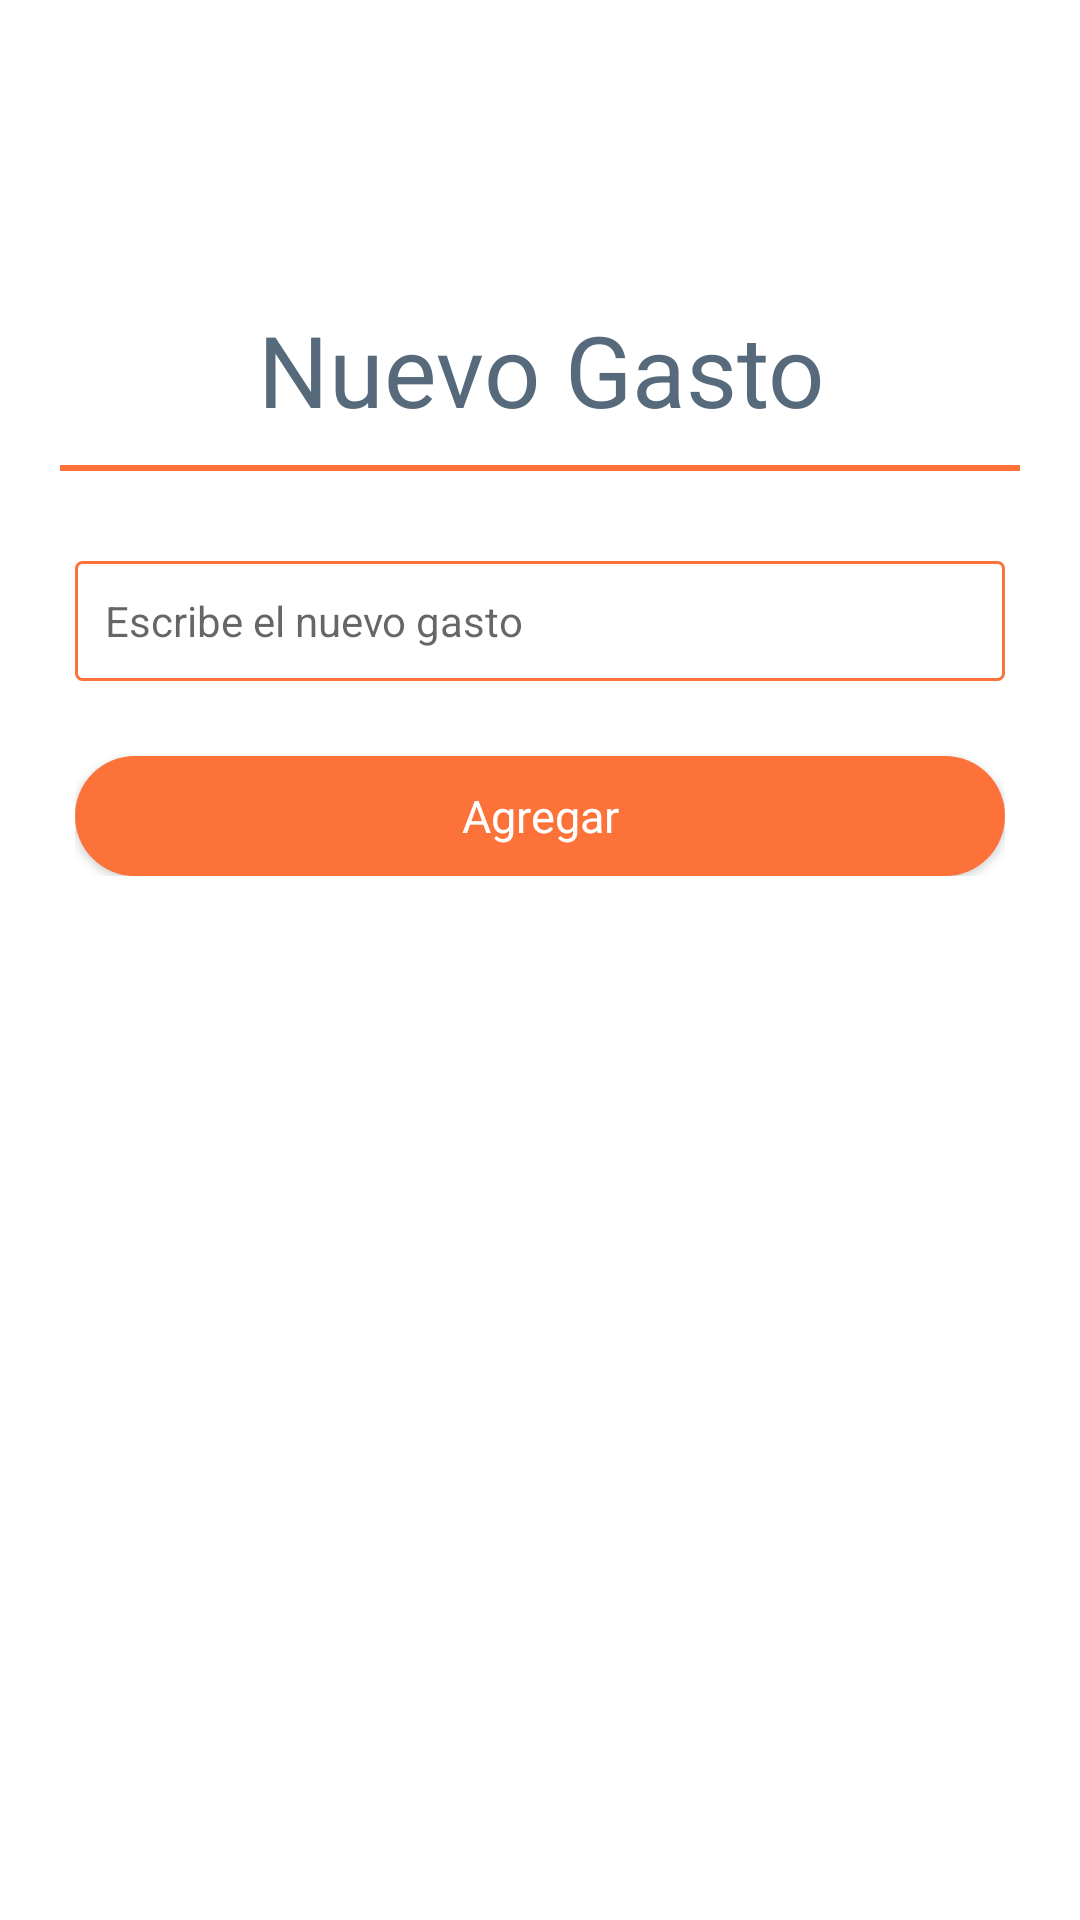

Produce the Android XML layout that renders to this screen, including the resource entries it uses.
<!-- AndroidManifest.xml: application theme Theme.Finzper -->
<!-- res/layout/activity_nuevogasto.xml -->
<?xml version="1.0" encoding="utf-8"?>
<androidx.constraintlayout.widget.ConstraintLayout xmlns:android="http://schemas.android.com/apk/res/android"
    xmlns:app="http://schemas.android.com/apk/res-auto"
    xmlns:tools="http://schemas.android.com/tools"
    android:layout_width="match_parent"
    android:layout_height="match_parent"
    tools:context=".nuevogasto">

    <LinearLayout
        android:layout_width="match_parent"
        android:layout_height="match_parent"
        android:orientation="vertical">

        <LinearLayout
            android:layout_width="match_parent"
            android:layout_height="match_parent"
            android:layout_marginTop="16dp"
            android:orientation="vertical"
            app:layout_constraintBottom_toBottomOf="parent"
            app:layout_constraintEnd_toEndOf="parent"
            app:layout_constraintStart_toStartOf="parent"
            app:layout_constraintTop_toTopOf="parent">

            <LinearLayout
                android:layout_width="match_parent"
                android:layout_height="wrap_content"
                android:layout_marginLeft="20dp"
                android:orientation="horizontal">


                <ImageButton
                    android:id="@+id/btn_regresar"
                    android:layout_width="35dp"
                    android:layout_height="35dp"
                    android:background="@color/white"
                    app:srcCompat="@drawable/ic_flecha_izquierda" />
            </LinearLayout>

            <LinearLayout
                android:layout_width="match_parent"
                android:layout_height="wrap_content"
                android:layout_marginLeft="30dp"
                android:layout_marginTop="50dp"
                android:layout_marginRight="30dp"
                android:orientation="horizontal">


                <TextView
                    android:layout_width="match_parent"
                    android:layout_height="wrap_content"
                    android:layout_marginBottom="10dp"
                    android:text="@string/nuevogasto"
                    android:textAlignment="center"
                    android:textColor="@color/gris_title"
                    android:textSize="33sp" />


            </LinearLayout>

            <View
                android:id="@+id/divider"
                android:layout_width="match_parent"
                android:layout_height="2dp"
                android:layout_marginLeft="20dp"
                android:layout_marginRight="20dp"
                android:layout_marginBottom="15dp"
                android:background="@color/naranja_navigation" />

            <ScrollView
                android:layout_width="match_parent"
                android:layout_height="match_parent">

                <LinearLayout
                    android:layout_width="match_parent"
                    android:layout_height="wrap_content"
                    android:orientation="vertical">

                    <LinearLayout
                        android:layout_width="match_parent"
                        android:layout_height="wrap_content"
                        android:layout_marginLeft="25dp"
                        android:layout_marginTop="15dp"
                        android:layout_marginRight="25dp"
                        android:orientation="vertical">

                        <EditText
                            android:id="@+id/registro_nombre2"
                            android:layout_width="match_parent"
                            android:layout_height="40dp"
                            android:background="@drawable/editext"
                            android:ems="10"
                            android:hint="Escribe el nuevo gasto"
                            android:inputType="textPersonName"
                            android:padding="10dp"
                            android:textAppearance="@style/TextAppearance.AppCompat.Body1"
                            android:textColor="@color/gris_title" />

                        <Button
                            android:id="@+id/btn_registro_ingreso"
                            android:layout_width="match_parent"
                            android:layout_height="40dp"
                            android:layout_marginTop="25dp"
                            android:background="@drawable/btn_registro"
                            android:text="@string/add"
                            android:textAppearance="@style/TextAppearance.AppCompat.Body1"
                            android:textColor="@color/white"
                            android:textSize="15dp" />

                    </LinearLayout>

                </LinearLayout>
            </ScrollView>

        </LinearLayout>

    </LinearLayout>
</androidx.constraintlayout.widget.ConstraintLayout>
<!-- resources referenced by this layout -->
<resources>
  <color name="gris_title">#566A7B</color>
  <color name="naranja_navigation">#FD7239</color>
  <color name="white">#FFFFFFFF</color>
  <!-- drawable btn_registro (drawable) -->
  <?xml version="1.0" encoding="utf-8"?>
  <selector xmlns:android="http://schemas.android.com/apk/res/android">
      <item>
          <shape android:shape="rectangle">
              <corners
                  android:radius="50dp"/>
              <solid android:color="@color/naranja_navigation"
                  />
          </shape>
      </item>
  </selector>
  <!-- drawable editext (drawable) -->
  <?xml version="1.0" encoding="utf-8"?>
  <selector xmlns:android="http://schemas.android.com/apk/res/android">
      <item>
          <shape android:shape="rectangle">
              <corners
                  android:radius="2dp"/>
              <solid android:color="@android:color/transparent"
                  />
              <stroke android:width="1dp"
                  android:color="#FD7239"/>
          </shape>
      </item>
  
  </selector>
  <string name="add">Agregar</string>
  <string name="nuevogasto">Nuevo Gasto</string>
  <style name="Theme.Finzper" parent="Theme.MaterialComponents.DayNight.NoActionBar">
          
          <item name="colorPrimary">@color/naranja_navigation</item>
          <item name="colorPrimaryVariant">@color/gris_navigation</item>
          <item name="colorOnPrimary">@color/black</item>
          
          <item name="colorSecondary">@color/teal_200</item>
          <item name="colorSecondaryVariant">@color/teal_700</item>
          <item name="colorOnSecondary">@color/black</item>
          
          <item name="android:statusBarColor" tools:targetApi="l">?attr/colorPrimaryVariant</item>
          
      </style>
  <color name="gris_navigation">#F5F5F5</color>
  <color name="black">#FF000000</color>
  <color name="teal_200">#FF03DAC5</color>
  <color name="teal_700">#FF018786</color>
</resources>
